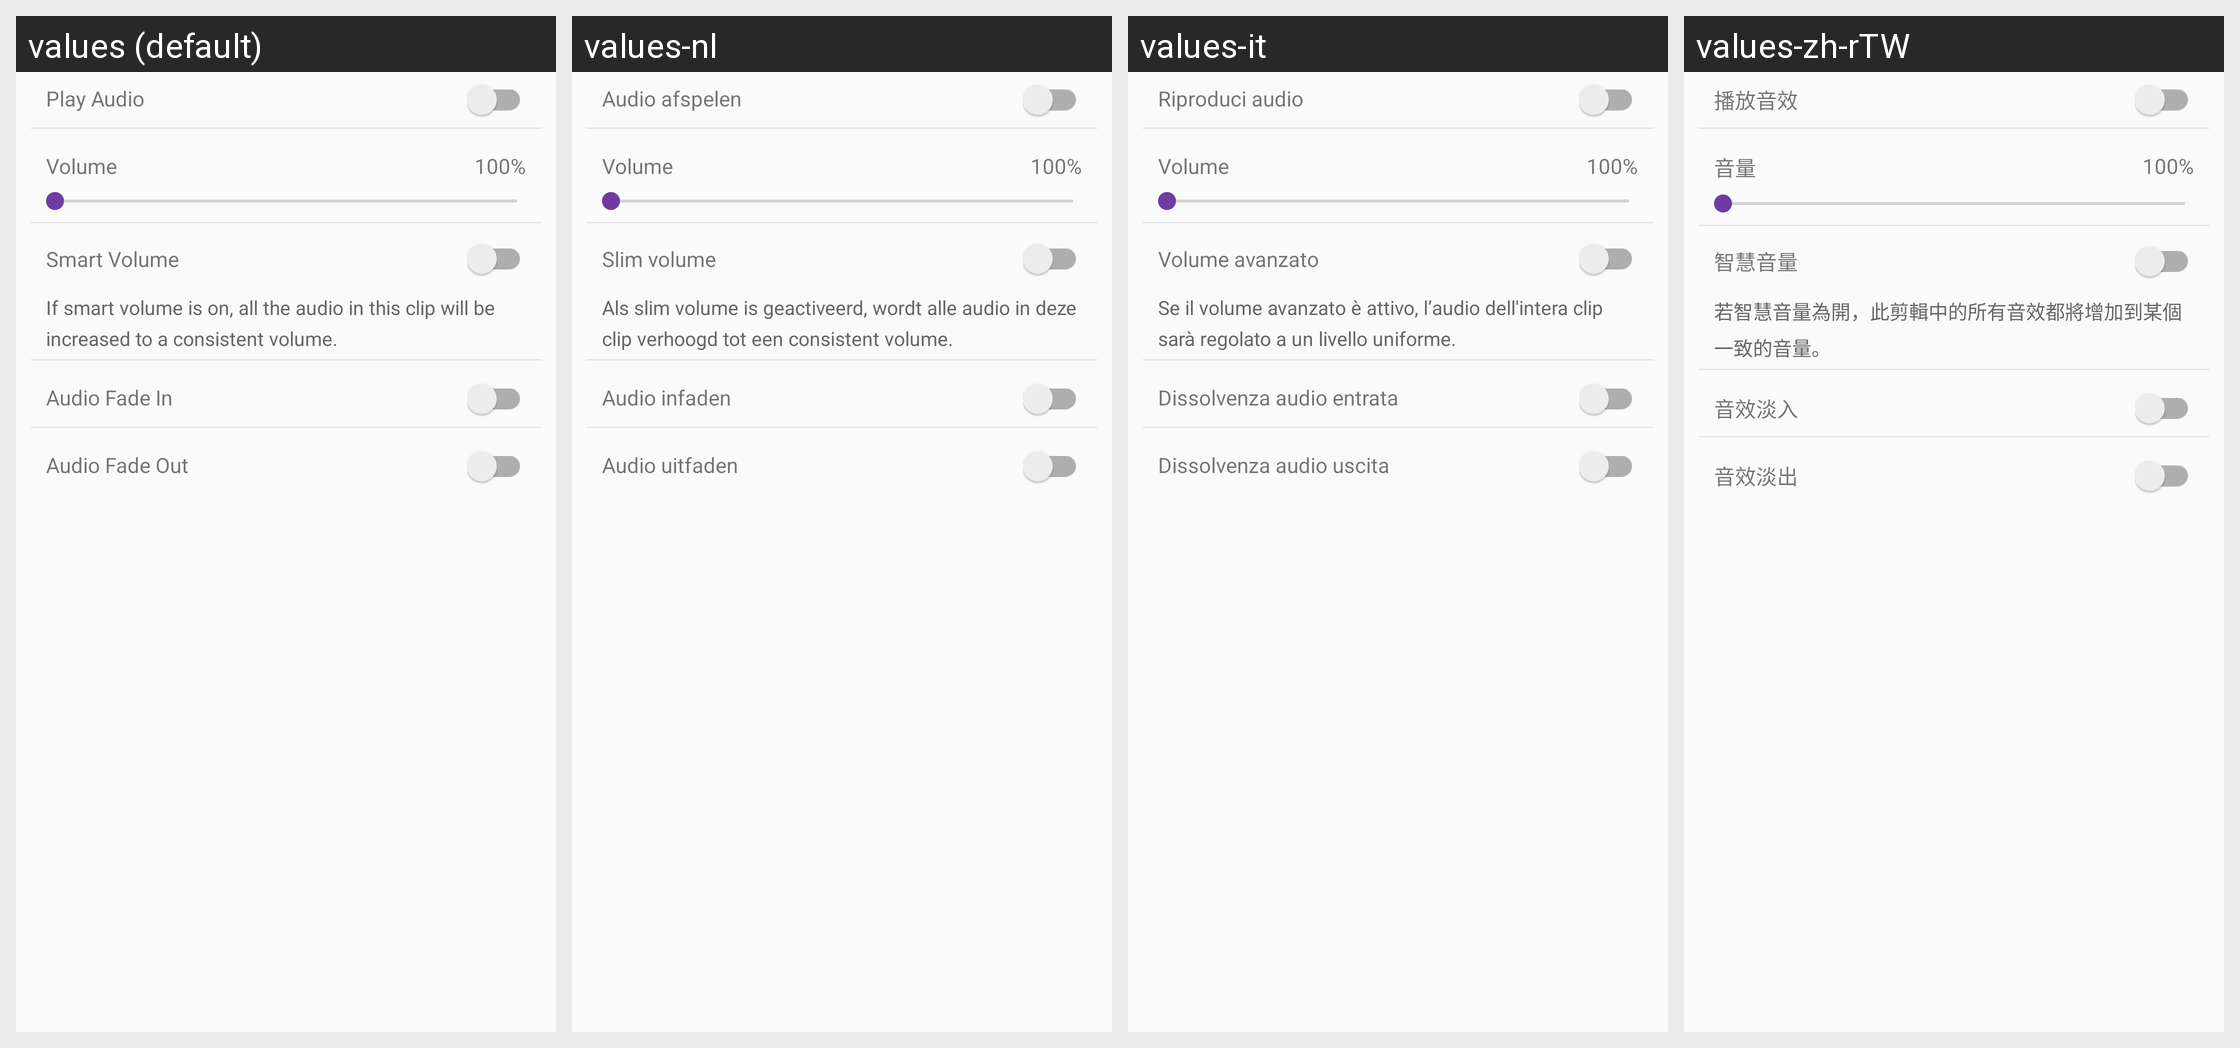

For this localized Android screen grid, give each drawn string resource with its value in every locale shown.
Android screen res/layout/view_clip_options_audio.xml rendered under 4 locales, left to right: values (default), values-nl, values-it, values-zh-rTW. Device: Nexus 5 (rendered at 1080×1920; each locale shown at half size, 540×960, under a caption strip naming it); theme AppTheme.
Other locales in the repository, not shown: values-af, values-bn, values-ca, values-cs, values-da, values-da-rDK, values-de, values-en-rGB, values-en-rIN, values-es, values-fi, values-fr, values-fr-rCA, values-gu, values-hi, values-hr, values-hu, values-in, values-iw, values-ja, values-kn, values-ko, values-ko-rKR, values-lt, values-lv, values-ml, values-mr, values-ms, values-nb, values-nb-rNO, values-pa, values-pl, values-pt, values-pt-rBR, values-ro, values-ru, values-sk, values-sr, values-sv, values-sv-rSE, values-sw, values-te, values-tr, values-uk, values-zh-rCN, values-zh-rHK.
Strings drawn on this screen, with the default value and each locale's value (text and hints the layout hard-codes, and strings that could not be matched under every locale, appear in the picture but are not listed):

play_audio_title
  values: Play Audio
  values-nl: Audio afspelen
  values-it: Riproduci audio
  values-zh-rTW: 播放音效

volume_title
  values: Volume
  values-nl: Volume
  values-it: Volume
  values-zh-rTW: 音量

smart_volume_title
  values: Smart Volume
  values-nl: Slim volume
  values-it: Volume avanzato
  values-zh-rTW: 智慧音量

smart_volume_description
  values: If smart volume is on, all the audio in this clip will be increased to a consistent volume.
  values-nl: Als slim volume is geactiveerd, wordt alle audio in deze clip verhoogd tot een consistent volume.
  values-it: Se il volume avanzato è attivo, l’audio dell'intera clip sarà regolato a un livello uniforme.
  values-zh-rTW: 若智慧音量為開，此剪輯中的所有音效都將增加到某個一致的音量。

audio_fade_in
  values: Audio Fade In
  values-nl: Audio infaden
  values-it: Dissolvenza audio entrata
  values-zh-rTW: 音效淡入

audio_fade_out
  values: Audio Fade Out
  values-nl: Audio uitfaden
  values-it: Dissolvenza audio uscita
  values-zh-rTW: 音效淡出
